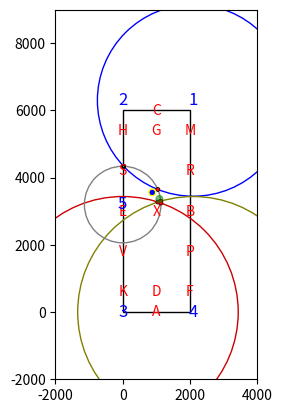

The matplotlib source for this figure: (Note: this script raises an exception after producing the figure.)
#!/usr/bin/env python

# Maarten Weyn
# maarten@wesdec.be

import matplotlib.pyplot as plt
import matplotlib.patches as patches
import math
import numpy as np
import itertools

noise_size = 30
dist_thr = 2000**2
step_size = 1
warn_threshold = 300**2

field = [2000, 6000]
field_size_marging  = 200

real_node_positions = {
  1: [2100, 6300], 
  2: [0, 6300], 
  3: [0, 0], 
  4: [2100, 0], 
  5: [0, 3200]}

calib_node_positions = {
  1: [2100, 6300], 
  2: [0, 6300], 
  3: [0, 0], 
  4: [2100, 0], 
  5: [0, 3200]}

# letters = {
#   "A":  [10, 0],
#   "K" : [0, 6], 
#   "E" : [0, 20], 
#   "H" : [0, 34], 
#   "C" : [10, 40], 
#   "M" : [20, 34], 
#   "B" : [20, 20], 
#   "F" : [20, 6], 
#   "D" : [10, 6], 
#   "X" : [10, 20], 
#   "G" : [10, 34]}

letters = {
  "A":  [1000, 000],
  "K" : [0000, 600], 
  "E" : [0000, 3000], 
  "H" : [0000, 5400], 
  "C" : [1000, 6000], 
  "M" : [2000, 5400], 
  "B" : [2000, 3000], 
  "F" : [2000, 600], 
  "D" : [1000, 600], 
  "X" : [1000, 3000], 
  "G" : [1000, 5400],
  "R" : [2000, 4200],
  "S" : [0000, 4200],
  "P" : [2000, 1800],
  "V" : [0000, 1800] }

colors = {
  1:  [0, 0, 1],
  2 : [0, 1, 0], 
  3 : [0.8, 0, 0], 
  4 : [0.5, 0.5, 0], 
  5 : [0.5, 0.5, 0.5]}


# x1,y1 is the center of the first circle, with radius r1
# x2,y2 is the center of the second ricle, with radius r2
def intersectTwoCircles(x1,y1,r1, x2,y2,r2) :
  centerdx = x1 - x2
  centerdy = y1 - y2
  R = math.sqrt(centerdx * centerdx + centerdy * centerdy)
  print ("x, y, r1, r2, R", centerdx, centerdy, r1, r2, R)

  if (not (abs(r1 - r2) <= R and R <= r1 + r2)) : #// no intersection
    return [] # empty list of results

  # intersection(s) should exist

  R2 = R*R
  a = (r1*r1 - r2*r2) / (2 * R2)
  r1r2 = (r1*r1 - r2*r2)
  r2r2 = r1r2 * r1r2
  c1 = (r1*r1 + r2*r2) / R2
  c2 = (r1r2 * r1r2) / (R2)
  c3 = c2 / R2
  ca = math.sqrt(2 * c1 - c3 - 1)
  c = math.sqrt(2 * (r1*r1 + r2*r2) / R2 - (r1r2 * r1r2) / (R2*R2) - 1)

  print("R2, a, r1r2, r2r2: ", R2, a, r1r2, r2r2)  
  print("c1, c2, c3, ca, c: ", c1, c2, c3, ca, c)


  fx = (x1+x2) / 2 + a * (x2 - x1)
  gx = c * (y2 - y1) / 2
  ix1 = fx + gx
  ix2 = fx - gx

  fy = (y1+y2) / 2 + a * (y2 - y1)
  gy = c * (x1 - x2) / 2
  iy1 = fy + gy
  iy2 = fy - gy

  print("fx, gx, fy, gy: ", fx, gx, fy, gy)

  print("ix1, ix2, iy1, iy2: ", ix1, ix2, iy1, iy2)


  # note if gy == 0 and gx == 0 then the circles are tangent and there is only one solution
  # but that one solution will just be duplicated as the code is currently written
  return [[ix1, iy1], [ix2, iy2]]

fig1 = plt.figure()
ax = fig1.add_subplot(111, aspect='equal')

ax.set_xlim(-2000, 4000)
ax.set_ylim(-2000, 9000)

rect = patches.Rectangle([0, 0], 2000, 6000, fill=False)
ax.add_patch(rect)

for key in letters:
  ax.text(letters[key][0], letters[key][1], key, fontsize=10, horizontalalignment='center', verticalalignment='center', color='r')

for key in real_node_positions:
  ax.text(real_node_positions[key][0], real_node_positions[key][1], key, fontsize=12, horizontalalignment='center', verticalalignment='center', color='b')
  circle = patches.Circle(real_node_positions[key], 0.5, facecolor='y')
  ax.add_patch(circle)
    
path = [[10, 20], #X
        [19, 20], #B
        [19, 34], #M
        [18, 38],
        [16, 39],
        [10, 39], #C
        [4, 39],
        [2, 38],
        [1, 34], #H
        [1, 20], #E
        [1, 6],  #K
        [2, 2], 
        [4, 1], 
        [10, 1], #A
        [16, 1], 
        [18, 2], 
        [19, 6], #F
        [19, 20], #B
        [18, 30],
        [14, 33],
        [10, 34], #G
        [6,30],
        [6, 24],
        [10, 20], #X
        [16,16],
        [16, 10],
        [10, 6] #D
        ]

# print (path)

#print(full_path)
counter = 0
#ranges = [-1, -1, 2084, 76, -1, -1]
#ranges = [1345, 2479, 5006, 4694, 2429, -1] # r
#ranges = [532, 2087, -1, -1, 2947, -1] # m
#ranges = [902, 1160, 6038, 6089, 2938] # c
ranges = [2852, -1, 3439, 3439, 1139] # x
letterpos = "x"


estimations = []
  #print(pos)
  #circle_pos = patches.Circle((pos[0], pos[1]), 0.4, facecolor='black')
  #ax.add_patch(circle_pos)
distances = {}

circle_ranges = []

p1 = (-100, -100)
p2 = (100, 100)

for key in real_node_positions:
  if ranges[counter]  != -1 :
    #ax.text(real_node_positions[key][0], real_node_positions[onedkey][1], key, fontsize=12, horizontalalignment='center', color='g')
    distances[key] = ranges[counter]
    
    print("Range", key, ranges[counter])

    #ranges
    circle_range = patches.Circle(calib_node_positions[key],  ranges[counter], facecolor='none', edgecolor=colors[key])
    ax.add_patch(circle_range)
    circle_ranges.append(circle_range)

  counter += 1

result_list = list(itertools.combinations(distances.items(), 2))

print("result_list", result_list)

intersections1 = []
intersections2 = []
intersections_filtered = []
sum_inter = [0, 0]
nr_intersections = 0

for pair in result_list:
  # print (pair)

  letter1 = pair[0][0]
  dist1   = pair[0][1]
  letter2 = pair[1][0]
  dist2   = pair[1][1] 
  x1 = calib_node_positions[letter1][0]
  y1 = calib_node_positions[letter1][1]
  x2 = calib_node_positions[letter2][0]
  y2 = calib_node_positions[letter2][1]

  inter = intersectTwoCircles(x1, y1, dist1, x2, y2, dist2)

  if (inter):
    selected = []
    
    for intersection in inter:
      print ("intersection", intersection)
      print ("x margin", -field_size_marging, field[0] + field_size_marging)
      print ("y margin", -field_size_marging, field[1] + field_size_marging)
      if (intersection[0] >= -field_size_marging and intersection[0] <= field[0] + field_size_marging
        and intersection[1] >= -field_size_marging and intersection[1] <= field[1] + field_size_marging): 

          print("selected")
          sum_inter[0] += intersection[0]
          sum_inter[1] += intersection[1]
          nr_intersections += 1

          circle1 = patches.Circle(intersection, 50, facecolor='none', edgecolor='black')
          ax.add_patch(circle1)
          selected.append(intersection)
      else:
          print("not selected")
    print("selected #", len(selected))
    if (len(selected) > 1):
      intersections2.append(selected)
    elif (len(selected) > 0):
      intersections1.append(selected)

if nr_intersections > 0:
  avg_inter = [sum_inter[0] / nr_intersections, sum_inter[1] / nr_intersections]
else:
  avg_inter = [ -1, -1]

# print ("intersections", intersections[achor])
print ("temp", avg_inter)
circle = patches.Circle(avg_inter, 100, facecolor='b', edgecolor='yellow')
ax.add_patch(circle)


if nr_intersections > 2:
  for i in intersections1:
    print ("intersection1", i[0])
    intersections_filtered.append(i[0])
    circle = patches.Circle(i[0], 50, facecolor='r', edgecolor='none')
    ax.add_patch(circle)

  for i in intersections2:
    print ("intersection2", i)
    d1 = (i[0][0] - avg_inter[0]) ** 2 + (i[0][1] - avg_inter[1]) ** 2 
    d2 = (i[1][0] - avg_inter[0]) ** 2 + (i[1][1] - avg_inter[1]) ** 2 

    print ("d1, d2", d1, d2)

    if (d1 < d2):
      print ("selected", i[0])
      intersections_filtered.append(i[0])
      circle1 = patches.Circle(i[0], 50, facecolor='r', edgecolor='none')
      circle2 = patches.Circle(i[1], 50, facecolor='none', edgecolor='black')
    else:
      print ("selected", i[1])
      intersections_filtered.append(i[1])
      circle1 = patches.Circle(i[1], 50, facecolor='r', edgecolor='none')
      circle2 = patches.Circle(i[0], 50, facecolor='none', edgecolor='black')

      ax.add_patch(circle1)
      ax.add_patch(circle2)

    



  
  # circle = patches.Circle(avg_inter, 0.5, facecolor='r', edgecolor='y')
  # ax.add_patch(circle)
  # circles.append(circle)



  # print ("Filtered")
  # print(intersections_filtered)

  sum_inter = [0 , 0]
  nr_intersections = 0
  for i in intersections_filtered:
    sum_inter[0] += i[0]
    sum_inter[1] += i[1]
    nr_intersections += 1
    print("sel", i)

  if nr_intersections > 0:
    avg_inter = [sum_inter[0] / nr_intersections, sum_inter[1] / nr_intersections]
  else:
    avg_inter = [ -1, -1]


# print ("filtered", intersections_filtered[achor])
print ("final", avg_inter)

circle_estimation = patches.Circle(avg_inter, 100, facecolor='green', edgecolor='green')
circle_estimation.set_alpha(0.5)
ax.add_patch(circle_estimation)

near_letter = 0
for letter in letters:
  d = (letters[letter][0] - avg_inter[0])**2 + (letters[letter][1] - avg_inter[1])**2
  if d < warn_threshold:
    near_letter = 1
    break

estimations.append([avg_inter[0], avg_inter[1], near_letter])





for pos in estimations:
  if not pos[2]:
    circle_pos = patches.Circle((pos[0], pos[1]), 0.3, facecolor='grey', edgecolor='none')
  else :
    circle_pos = patches.Circle((pos[0], pos[1]), 0.3, facecolor='red', edgecolor='none')
  ax.add_patch(circle_pos)

fig1.savefig('img/localization_range_' + letterpos + '.png', dpi=180, bbox_inches='tight')
